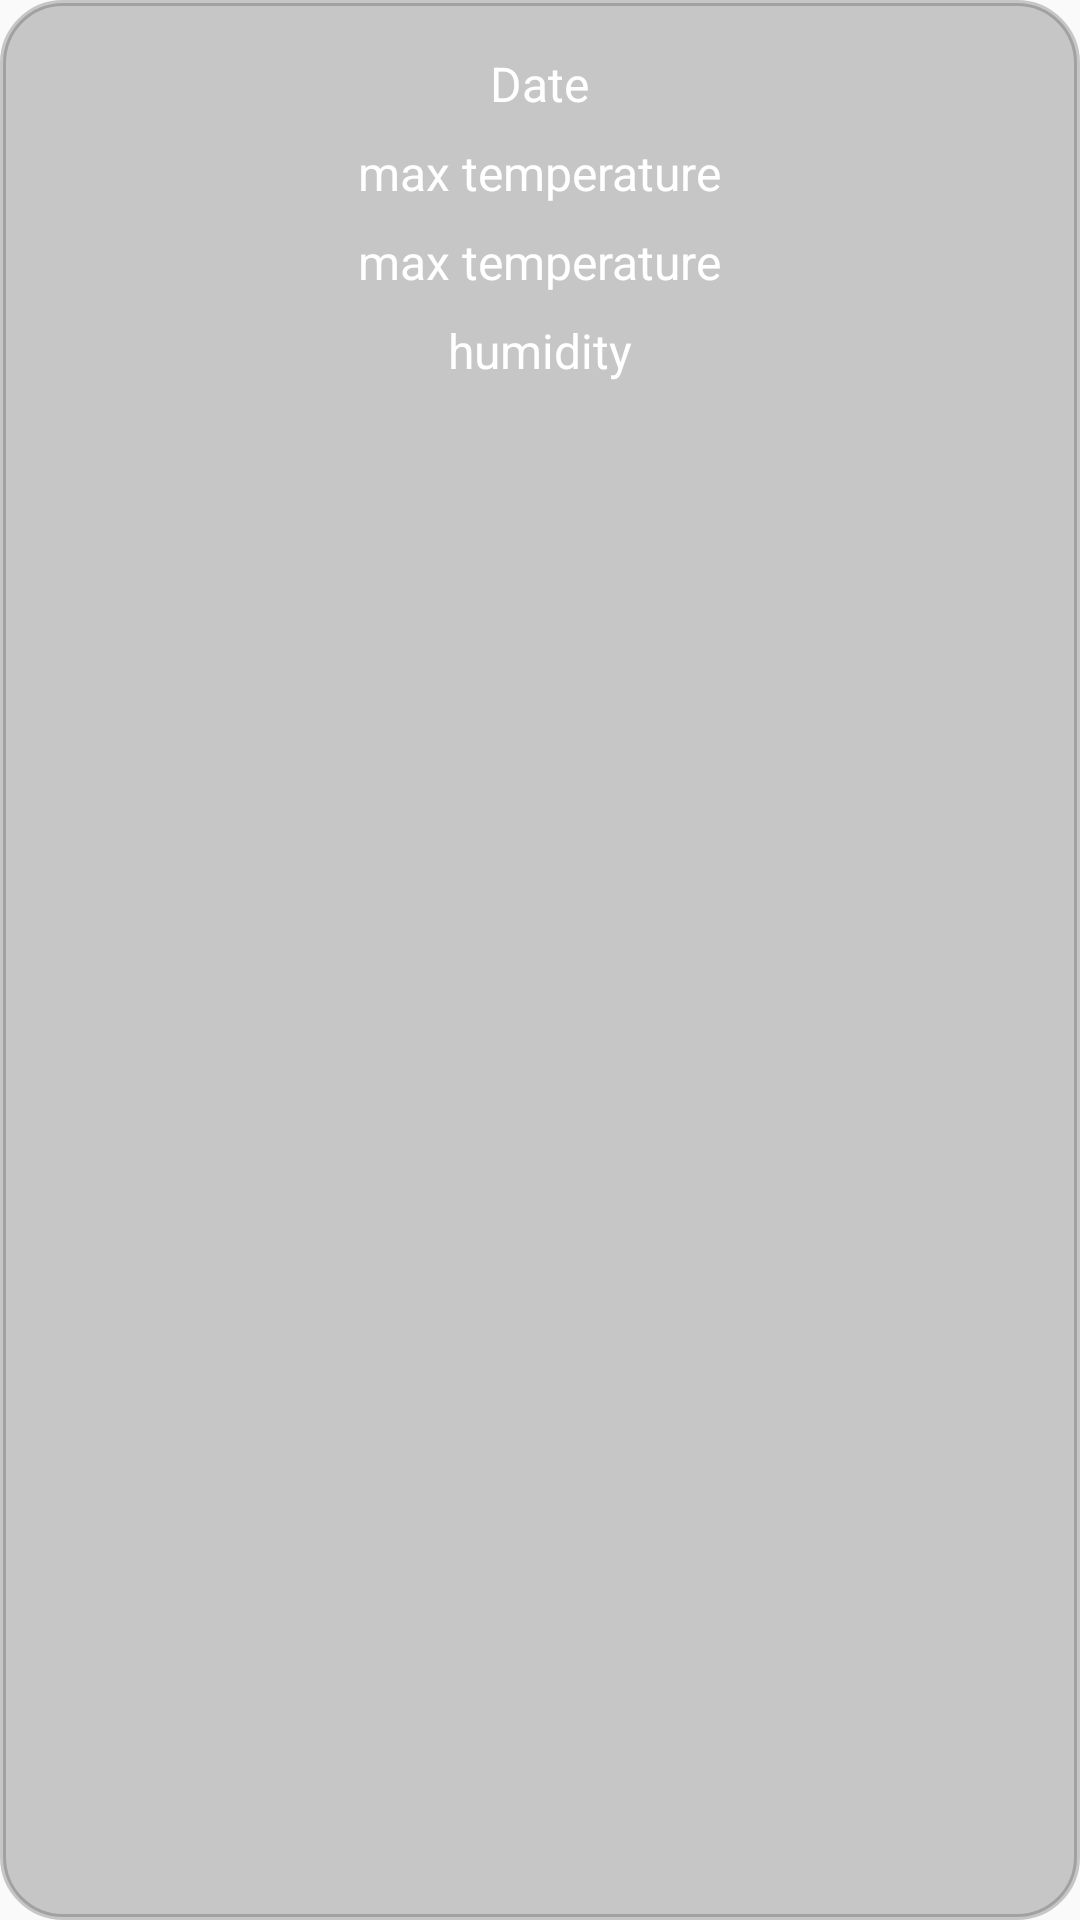

Produce the Android XML layout that renders to this screen, including the resource entries it uses.
<!-- AndroidManifest.xml: application theme AppTheme -->
<!-- res/layout/weather_item.xml -->
<?xml version="1.0" encoding="utf-8"?>
<RelativeLayout xmlns:android="http://schemas.android.com/apk/res/android"
    android:orientation="vertical" android:layout_width="match_parent"
    android:background="@drawable/corners_style"
    android:backgroundTint="@color/item_backroung"
    android:layout_margin="2dp"
    android:layout_height="wrap_content">




    <ImageView
        android:layout_centerHorizontal="true"
        android:padding="4dp"
        android:layout_width="wrap_content"
        android:layout_height="wrap_content"
        android:id="@+id/weather_imageview"
                    />

    <TextView
        android:typeface="sans"
        android:layout_centerHorizontal="true"
        android:textSize="16dp"
        android:padding="4dp"
        android:layout_below="@+id/weather_imageview"
        android:text="Date"
        android:textColor="@android:color/white"
        android:layout_width="wrap_content"
        android:layout_height="wrap_content"
        android:id="@+id/date"
        />
    <TextView
        android:typeface="sans"
        android:layout_centerHorizontal="true"
        android:textSize="16dp"
        android:padding="4dp"
        android:text="max temperature"
        android:textColor="@android:color/white"
        android:layout_width="wrap_content"
        android:layout_height="wrap_content"
        android:id="@+id/max_temperature"
        android:layout_below="@+id/date"/>
    <TextView
        android:typeface="sans"
        android:layout_centerHorizontal="true"
        android:textSize="16dp"
        android:padding="4dp"
        android:text="max temperature"
        android:textColor="@android:color/white"
        android:layout_width="wrap_content"
        android:layout_height="wrap_content"
        android:id="@+id/min_temperature"
        android:layout_below="@+id/max_temperature"/>
    <TextView
        android:typeface="sans"
        android:layout_centerHorizontal="true"
        android:textSize="16dp"
        android:padding="4dp"
        android:text="humidity"
        android:textColor="@android:color/white"
        android:layout_width="wrap_content"
        android:layout_height="wrap_content"
        android:id="@+id/humidity"
        android:layout_below="@+id/min_temperature"/>


</RelativeLayout>
<!-- resources referenced by this layout -->
<resources>
  <color name="item_backroung">#4D4E4E4E</color>
  <!-- drawable corners_style (drawable) -->
  <?xml version="1.0" encoding="utf-8"?>
  <shape xmlns:android="http://schemas.android.com/apk/res/android">
  
      <stroke android:width="2dp" android:color="@android:color/white"/>
      <corners android:radius="20dp"/>
      <padding android:top="5dp" android:bottom="5dp" android:left="5dp" android:right="5dp"/>
  </shape>
  <style name="AppTheme" parent="Theme.AppCompat.Light.NoActionBar">
          
          <item name="colorPrimary">@color/colorPrimary</item>
          <item name="colorPrimaryDark">@color/colorPrimaryDark</item>
          <item name="colorAccent">@color/colorAccent</item>
      </style>
  <color name="colorPrimary">#0D213F</color>
  <color name="colorPrimaryDark">#000000</color>
  <color name="colorAccent">#D81B60</color>
</resources>
